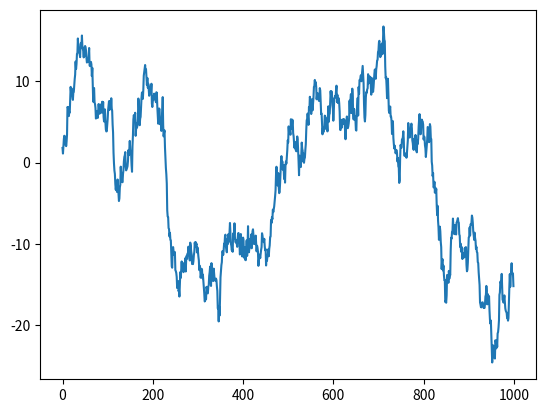
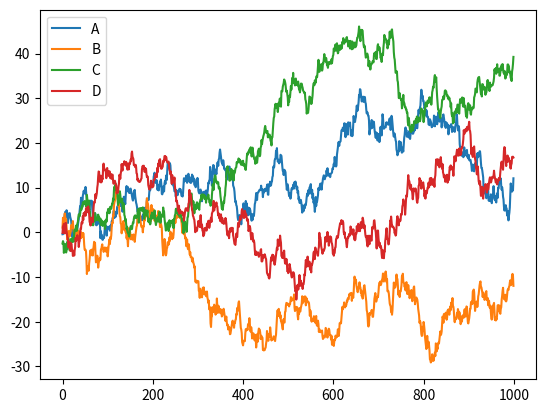
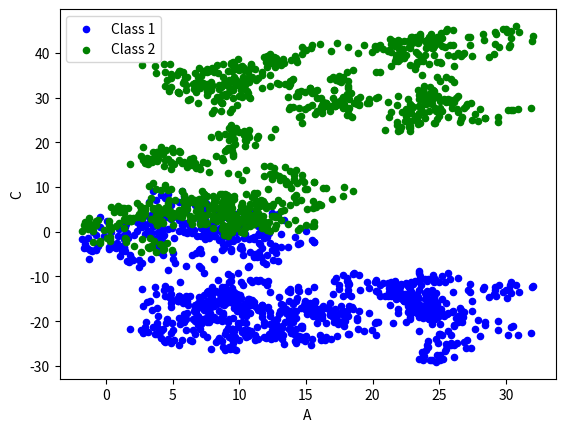

Recreate these plots in Python, in order.
# !usr/bin/env python
# -*- coding:utf-8 _*-
"""
[redacted]
@file: pandas_demo06.py
@time: 2021-04-16 下午5:31
@description: pandas_demo06
"""

import pandas as pd
import numpy as np
import matplotlib.pyplot as plt

# plot data

# Series 线性
data = pd.Series(np.random.randn(1000), index=np.arange(1000))

# DataFrame
data1 = pd.DataFrame(np.random.randn(1000, 4), index=np.arange(1000), columns=list('ABCD'))

if __name__ == '__main__':
    print(data)
    data = data.cumsum()
    print(f'data={data}')
    data.plot()
    plt.show()
    print('==========================================\n')

    data1 = data1.cumsum()
    print(f'data1={data1}')
    data1.plot()
    plt.show()
    print('==========================================\n')

    ax = data1.plot.scatter(x='A', y='B', color='Blue', label='Class 1')
    data1.plot.scatter(x='A', y='C', color='Green', label='Class 2', ax=ax)
    plt.show()
